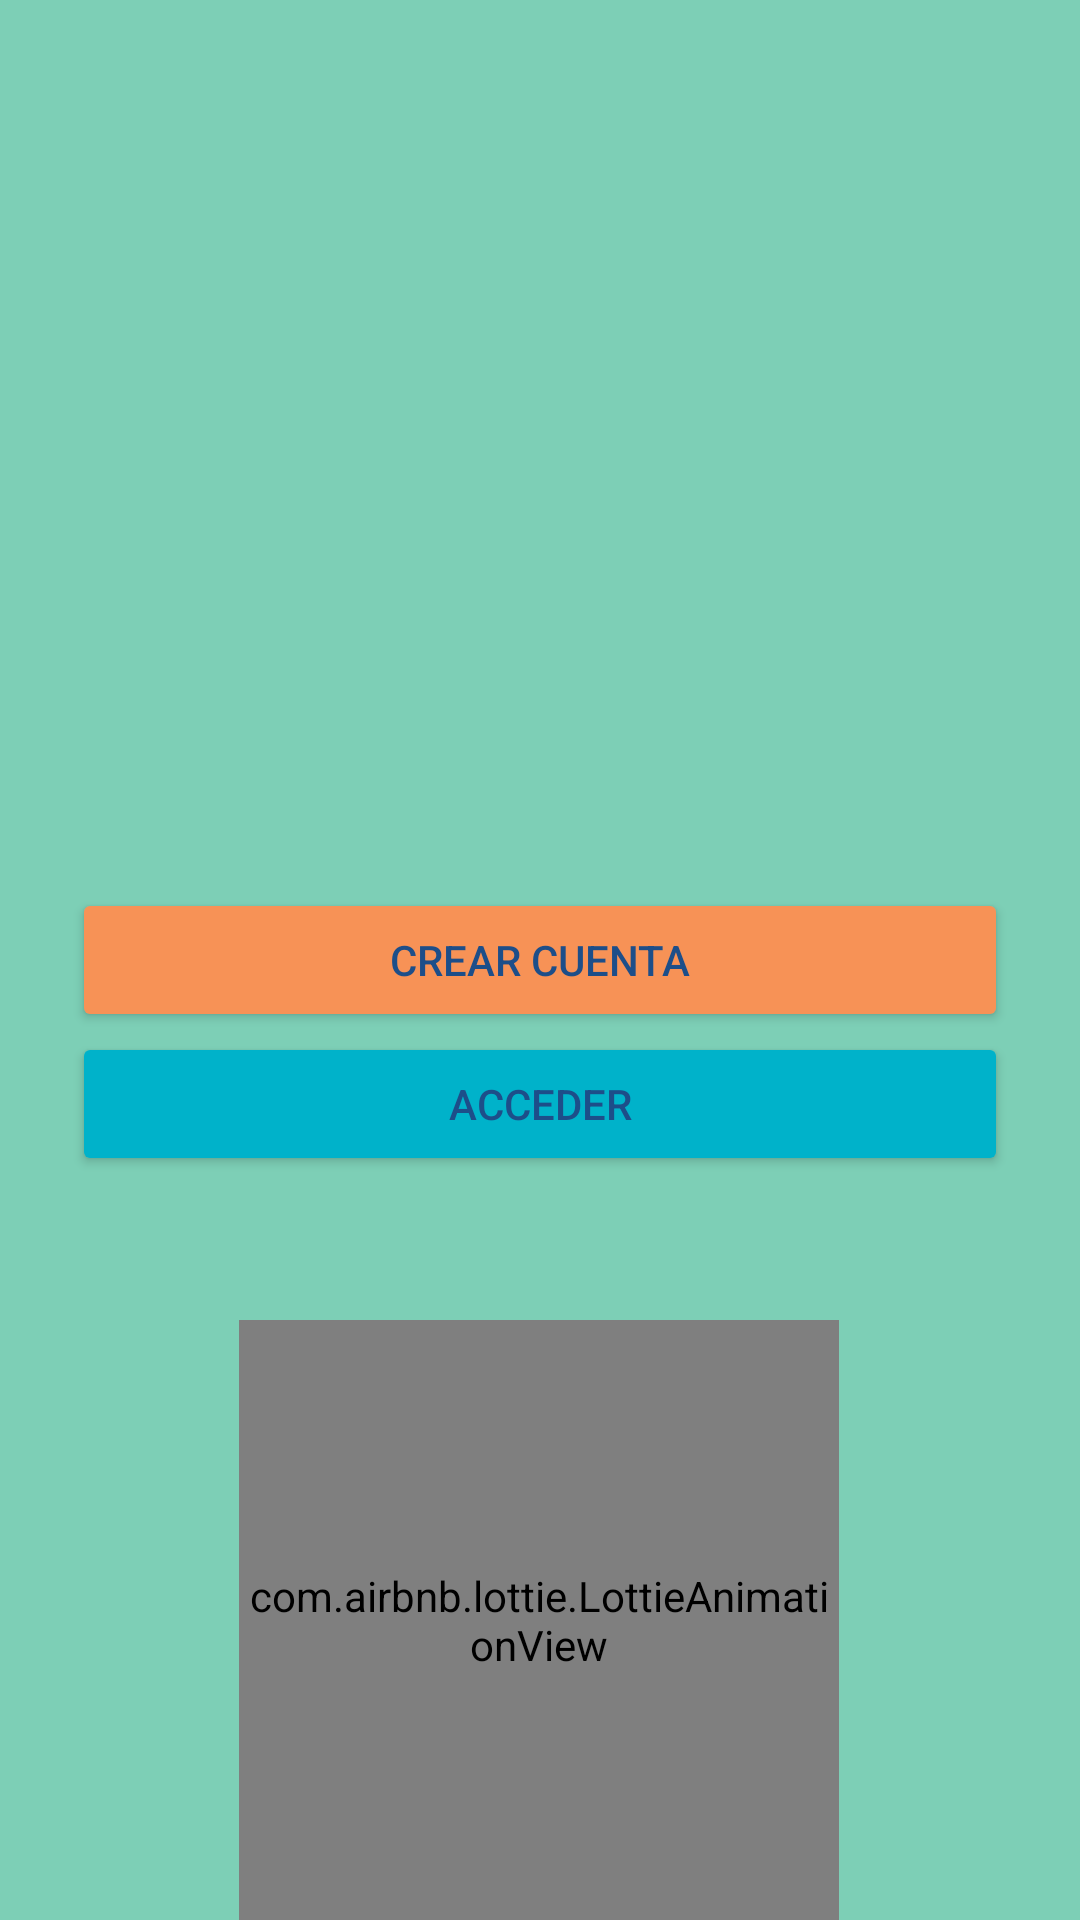

Here is an Android app screen rendered from its layout file. Give the layout XML and the strings, colors and styles it references.
<!-- AndroidManifest.xml: application theme Theme.RegistroMascotas -->
<!-- res/layout/activity_auth.xml -->
<?xml version="1.0" encoding="utf-8"?>
<androidx.constraintlayout.widget.ConstraintLayout xmlns:android="http://schemas.android.com/apk/res/android"
    xmlns:app="http://schemas.android.com/apk/res-auto"
    xmlns:tools="http://schemas.android.com/tools"
    android:id="@+id/main"
    android:layout_width="match_parent"
    android:layout_height="match_parent"
    android:background="#7DCFB6"
    tools:context=".AuthActivity">



    <Button
        android:id="@+id/btnCrearCuenta"
        android:layout_width="match_parent"
        android:layout_height="wrap_content"
        android:text="@string/btnCrearCuenta"
        app:layout_constraintTop_toTopOf="parent"
        app:layout_constraintBottom_toBottomOf="parent"
        android:layout_marginStart="24dp"
        android:layout_marginEnd="24dp"
        android:backgroundTint="#F79256"
        android:textColor="#1D4E89"
        />
    <Button
        android:id="@+id/btnAcceder"
        android:layout_width="match_parent"
        android:layout_height="wrap_content"
        android:text="@string/btnAcceder"
        app:layout_constraintTop_toBottomOf="@+id/btnCrearCuenta"
        android:layout_marginStart="24dp"
        android:layout_marginEnd="24dp"
        android:backgroundTint="#00B2CA"
        android:textColor="#1D4E89"
        />

    <com.airbnb.lottie.LottieAnimationView
        android:id="@+id/imgBottom"
        android:layout_width="200dp"
        android:layout_height="200dp"
        app:layout_constraintBottom_toBottomOf="parent"
        app:layout_constraintEnd_toEndOf="parent"
        app:layout_constraintHorizontal_bias="0.497"
        app:layout_constraintStart_toStartOf="parent"
        app:layout_constraintTop_toBottomOf="@+id/btnAcceder"
        app:layout_constraintVertical_bias="1.0"
        app:lottie_autoPlay="true"
        app:lottie_fileName="CatBox.json"
        app:lottie_loop="true" />


</androidx.constraintlayout.widget.ConstraintLayout>
<!-- resources referenced by this layout -->
<resources>
  <string name="btnAcceder">Acceder</string>
  <string name="btnCrearCuenta">Crear Cuenta</string>
  <style name="Theme.RegistroMascotas" parent="Base.Theme.RegistroMascotas" />
  <style name="Base.Theme.RegistroMascotas" parent="Theme.Material3.DayNight">
          
          
      </style>
</resources>
